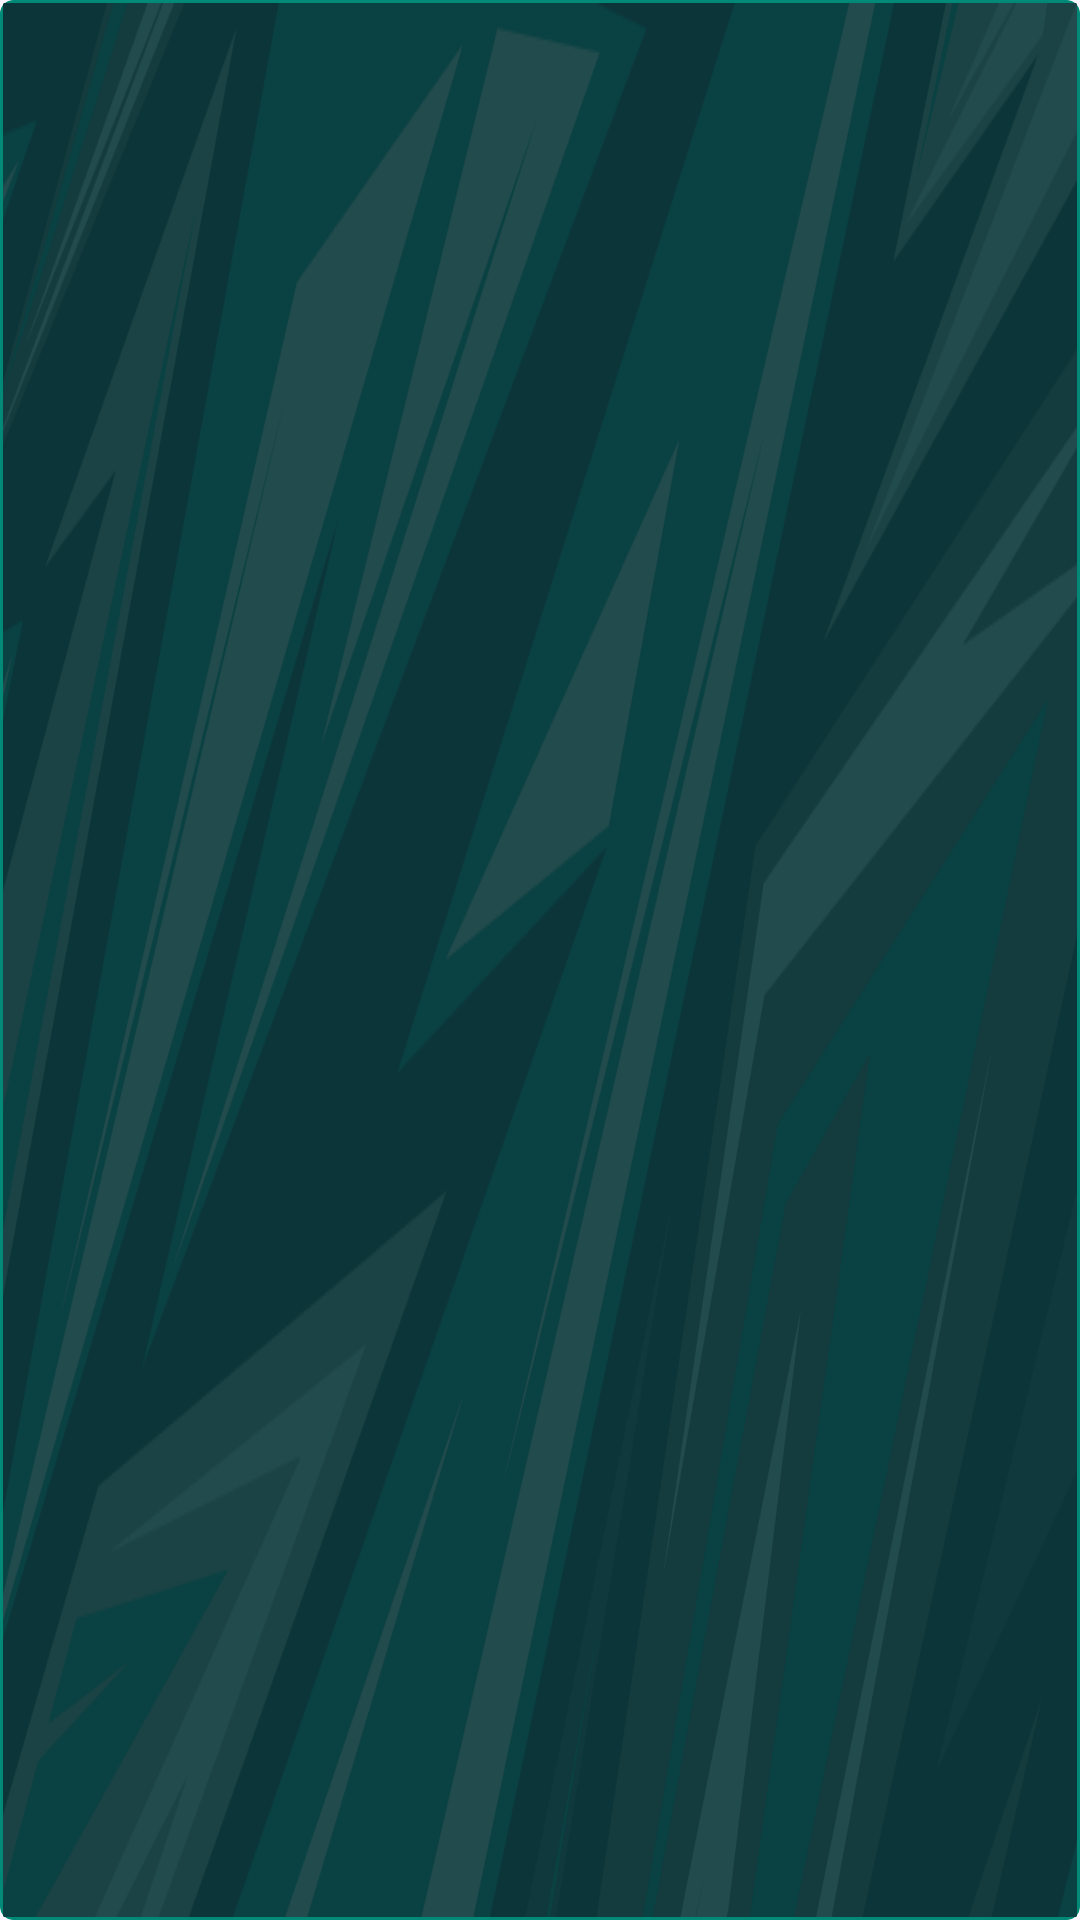

Android layout source for this screen:
<!-- AndroidManifest.xml: application theme Theme.LMSAssignment -->
<!-- res/layout/layout_small_cards.xml -->
<?xml version="1.0" encoding="utf-8"?>
<LinearLayout xmlns:android="http://schemas.android.com/apk/res/android"
    xmlns:tools="http://schemas.android.com/tools"
    android:layout_width="match_parent"
    android:layout_height="match_parent"
    android:background="@drawable/bg_card_ranks_forms"
    android:clipToOutline="true"
    android:gravity="start"
    android:orientation="horizontal"
    android:paddingHorizontal="20dp"
    android:paddingTop="10dp"
    android:paddingBottom="10dp">

    <TextView
        android:id="@+id/tvTitle"
        android:layout_width="wrap_content"
        android:layout_height="wrap_content"
        android:textColor="@color/white"
        android:textSize="14sp"
        tools:text="City Rank:" />

    <TextView
        android:id="@+id/tvValue"
        android:layout_width="wrap_content"
        android:layout_height="wrap_content"
        android:layout_marginStart="4dp"
        android:textColor="@color/white"
        android:textSize="16sp"
        android:textStyle="bold"
        tools:text="12" />
</LinearLayout>
<!-- resources referenced by this layout -->
<resources>
  <color name="white">#FFFFFFFF</color>
  <!-- drawable bg_card_ranks_forms (drawable) -->
  <?xml version="1.0" encoding="utf-8"?>
  <layer-list xmlns:android="http://schemas.android.com/apk/res/android">
      
      <item>
          <shape android:shape="rectangle">
              <corners android:radius="4dp" />
              <stroke
                  android:width="1dp"
                  android:color="@color/lms_primary" />
              <solid android:color="@android:color/transparent" />
          </shape>
      </item>
  
      
      <item android:left="1dp" android:top="1dp" android:right="1dp" android:bottom="1dp">
          <bitmap
              android:src="@drawable/bg_ranks_forms"
              android:gravity="fill" />
      </item>
  </layer-list>
  <style name="Theme.LMSAssignment" parent="Base.Theme.LMSAssignment" />
  <color name="lms_primary">#008977</color>
  <!-- drawable bg_ranks_forms: png bitmap (drawable, 116292 bytes) -->
  <style name="Base.Theme.LMSAssignment" parent="Theme.Material3.DayNight.NoActionBar">
          
          
      </style>
</resources>
